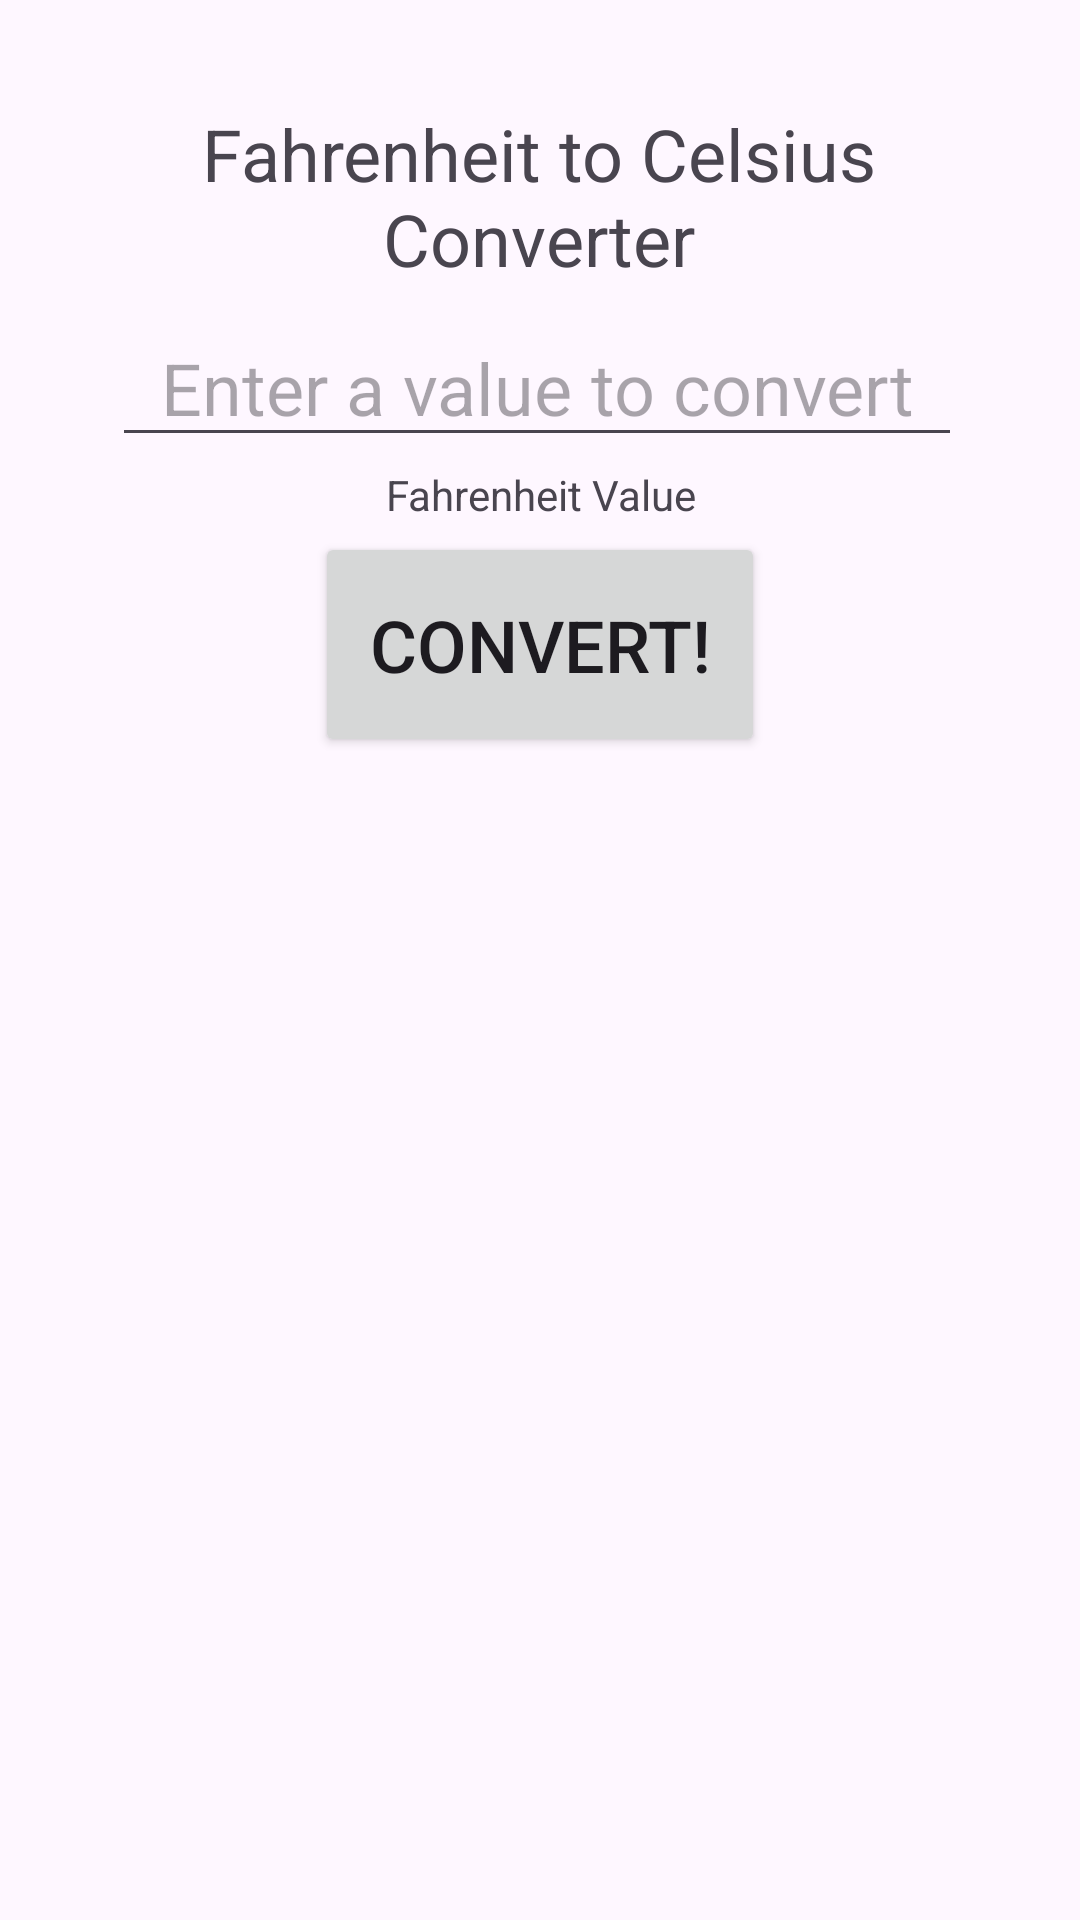

The Android layout XML behind this screen, and the referenced resources:
<!-- AndroidManifest.xml: application theme Theme.CtoFConverter -->
<!-- res/layout/activity_fto_cactivity.xml -->
<?xml version="1.0" encoding="utf-8"?>
<androidx.constraintlayout.widget.ConstraintLayout xmlns:android="http://schemas.android.com/apk/res/android"
    xmlns:app="http://schemas.android.com/apk/res-auto"
    xmlns:tools="http://schemas.android.com/tools"
    android:id="@+id/main"
    android:layout_width="match_parent"
    android:layout_height="match_parent"
    tools:context=".FtoCActivity">

    <TextView
        android:id="@+id/FtoC_title_TextView"
        android:layout_width="250dp"
        android:layout_height="75dp"
        android:layout_marginTop="28dp"
        android:gravity="center"
        android:text="@string/fahrenheit_to_celsius_converter"
        android:textSize="24sp"
        app:layout_constraintEnd_toEndOf="parent"
        app:layout_constraintHorizontal_bias="0.496"
        app:layout_constraintStart_toStartOf="parent"
        app:layout_constraintTop_toTopOf="parent" />

    <EditText
        android:id="@+id/FtoC_editText"
        android:layout_width="wrap_content"
        android:layout_height="wrap_content"
        android:ems="10"
        android:gravity="center"
        android:hint="@string/enter_a_value_to_convert"
        android:inputType="number|numberDecimal|numberSigned"
        android:textSize="24sp"
        app:layout_constraintEnd_toEndOf="parent"
        app:layout_constraintHorizontal_bias="0.488"
        app:layout_constraintStart_toStartOf="parent"
        app:layout_constraintTop_toBottomOf="@+id/FtoC_title_TextView" />

    <TextView
        android:id="@+id/fahrenheit_value_label_TextView"
        android:layout_width="250dp"
        android:layout_height="25dp"
        android:gravity="center"
        android:labelFor="@id/FtoC_editText"
        android:text="@string/fahrenheit_value"
        app:layout_constraintEnd_toEndOf="parent"
        app:layout_constraintStart_toStartOf="parent"
        app:layout_constraintTop_toBottomOf="@+id/FtoC_editText" />

    <Button
        android:id="@+id/fahrenheit_convert_button"
        android:layout_width="150dp"
        android:layout_height="75dp"
        android:onClick="displayConvertedFValue"
        android:text="@string/convertF"
        android:textSize="24sp"
        app:layout_constraintEnd_toEndOf="parent"
        app:layout_constraintStart_toStartOf="parent"
        app:layout_constraintTop_toBottomOf="@+id/fahrenheit_value_label_TextView" />

    <TextView
        android:id="@+id/fahrenheit_converted_value_textView"
        android:layout_width="150dp"
        android:layout_height="75dp"
        android:gravity="center"
        android:textSize="24sp"
        app:layout_constraintEnd_toEndOf="parent"
        app:layout_constraintStart_toStartOf="parent"
        app:layout_constraintTop_toBottomOf="@+id/fahrenheit_convert_button"
        tools:text="42.00°f" />


</androidx.constraintlayout.widget.ConstraintLayout>
<!-- resources referenced by this layout -->
<resources>
  <string name="convertF">Convert!</string>
  <string name="enter_a_value_to_convert">Enter a value to convert</string>
  <string name="fahrenheit_to_celsius_converter">Fahrenheit to Celsius Converter</string>
  <string name="fahrenheit_value">Fahrenheit Value</string>
  <style name="Theme.CtoFConverter" parent="Base.Theme.CtoFConverter" />
  <style name="Base.Theme.CtoFConverter" parent="Theme.Material3.DayNight.NoActionBar">
          
          
      </style>
</resources>
